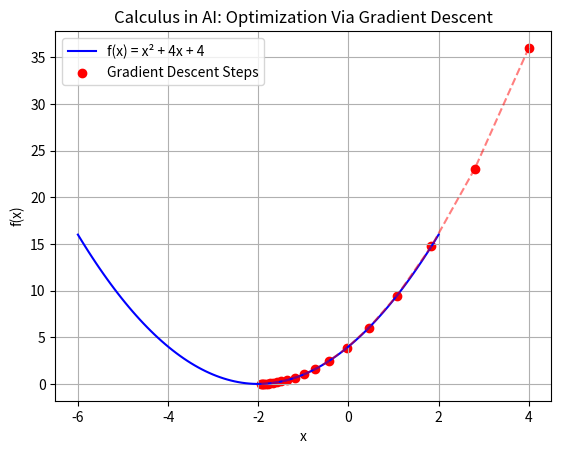

The matplotlib source for this figure:
import numpy as np
import matplotlib.pyplot as plt

# 1. Define the mathematical function (Cost Function)
# f(x) = x^2 + 4x + 4  (A simple parabola)
def function_f(x):
    return x**2 + 4*x + 4

# 2. Define the exact derivative (Calculus: f'(x) = 2x + 4)
def derivative_f(x):
    return 2*x + 4

def gradient_descent(starting_x, learning_rate, iterations):
    x_history = [starting_x]
    y_history = [function_f(starting_x)]
    
    x = starting_x
    for i in range(iterations):
        # Apply Calculus: move in the opposite direction of the gradient
        gradient = derivative_f(x)
        x = x - (learning_rate * gradient)
        
        x_history.append(x)
        y_history.append(function_f(x))
        
    return x_history, y_history

if __name__ == "__main__":
    print("🚀 Initializing Mathematical Optimization Solver...")
    
    # Hyperparameters
    start_point = 4.0      # Starting at x = 4
    learning_step = 0.1    # Step size
    total_steps = 20       # Iterations
    
    # Run the algorithm
    x_steps, y_steps = gradient_descent(start_point, learning_step, total_steps)
    
    print(f"✅ Optimization Complete!")
    print(f"🎯 Global Minimum found near x = {x_steps[-1]:.4f}, f(x) = {y_steps[-1]:.4f}")
    
    # Visualizing the Calculus concept
    x_vals = np.linspace(-6, 2, 100)
    plt.plot(x_vals, function_f(x_vals), label='f(x) = x² + 4x + 4', color='blue')
    plt.scatter(x_steps, y_steps, color='red', label='Gradient Descent Steps')
    plt.plot(x_steps, y_steps, color='red', linestyle='dashed', alpha=0.5)
    plt.title('Calculus in AI: Optimization Via Gradient Descent')
    plt.xlabel('x')
    plt.ylabel('f(x)')
    plt.legend()
    plt.grid(True)
    
    # Save the mathematical plot to push to GitHub
    plt.savefig('optimization_plot.png')
    print("📊 Plot saved successfully as 'optimization_plot.png'!")
